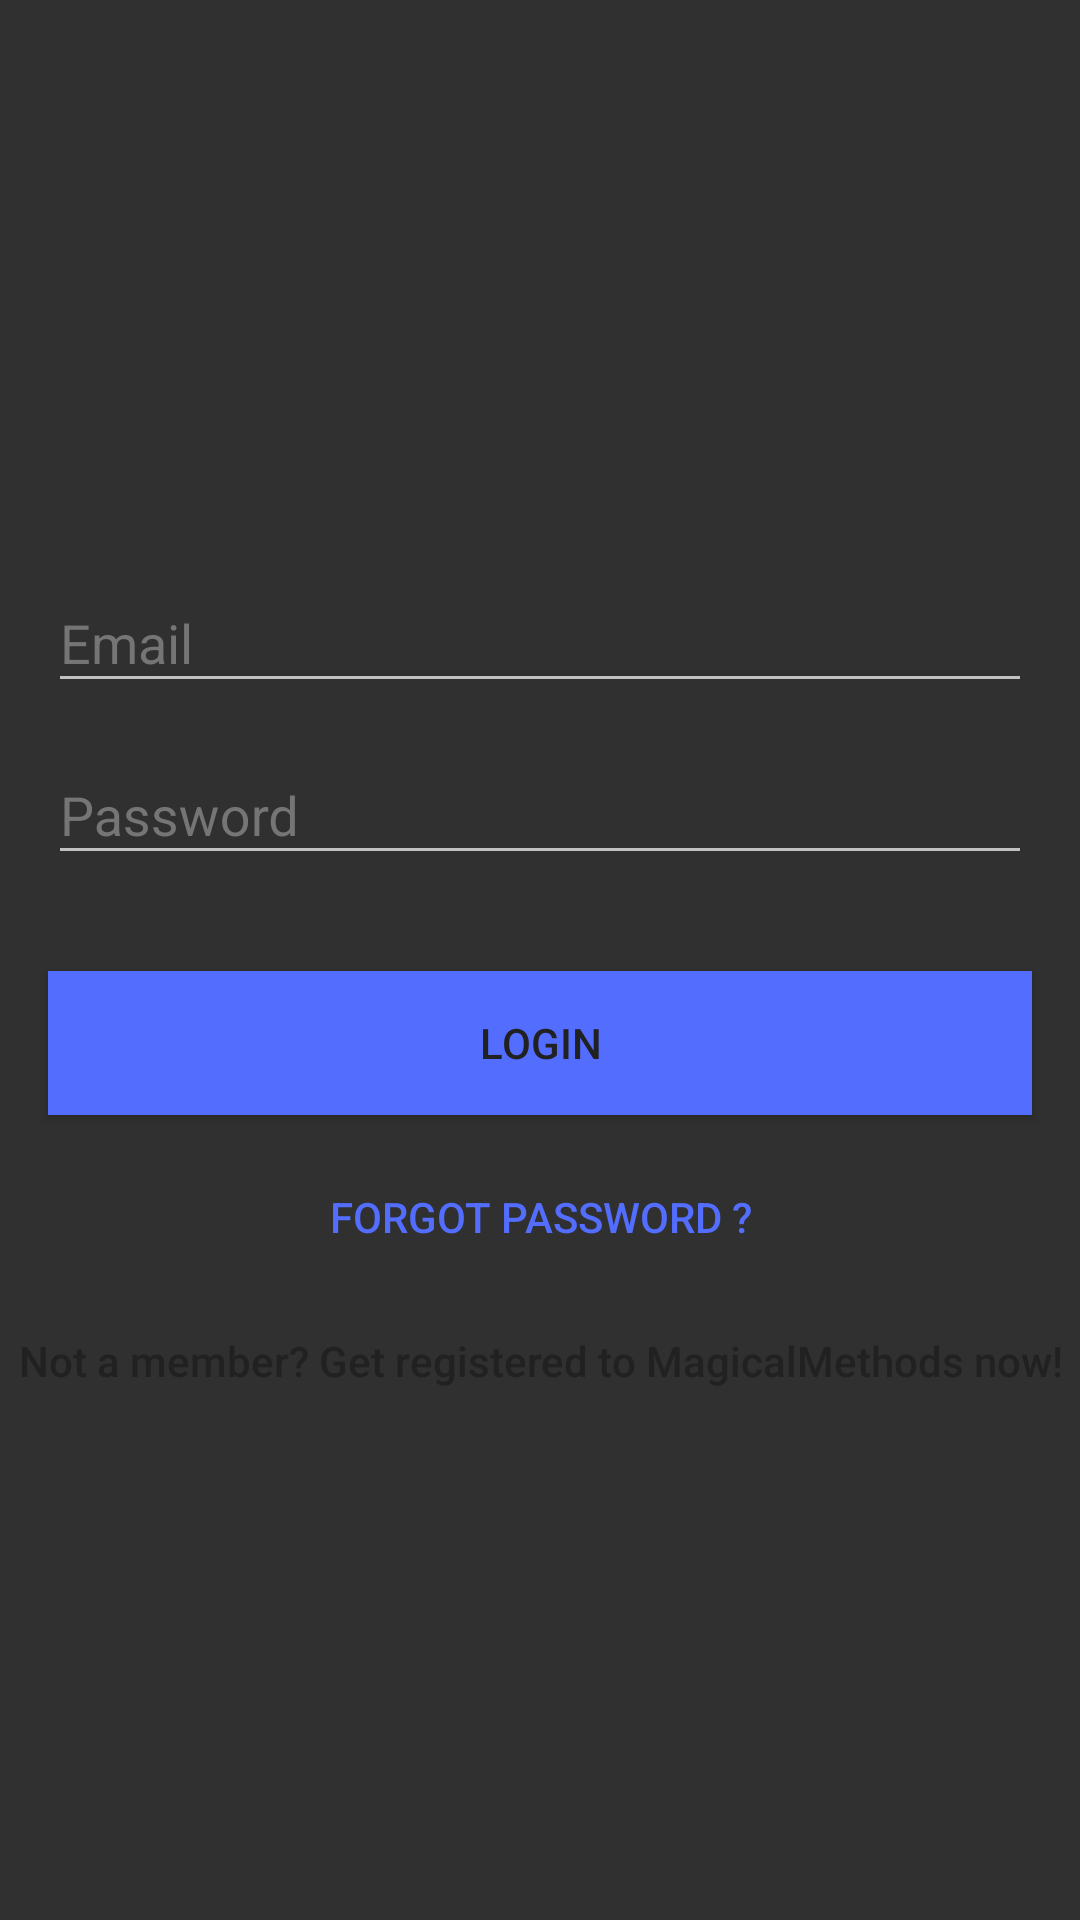

Layout XML and referenced resources for this Android screen:
<!-- AndroidManifest.xml: application theme AppTheme -->
<!-- res/layout/login_activity.xml -->
<?xml version="1.0" encoding="utf-8"?>
<RelativeLayout xmlns:android="http://schemas.android.com/apk/res/android"
    xmlns:app="http://schemas.android.com/apk/res-auto"
    xmlns:tools="http://schemas.android.com/tools"
    android:layout_width="match_parent"
    android:layout_height="match_parent"
    android:background="@drawable/bg_gradient">

    <ScrollView xmlns:android="http://schemas.android.com/apk/res/android"
        android:layout_width="match_parent"
        android:layout_height="match_parent">

        <RelativeLayout
            android:layout_width="match_parent"
            android:layout_height="match_parent">

            <ImageView
                android:id="@+id/imageView2"
                android:layout_width="150dp"
                android:layout_height="150dp"
                android:layout_alignParentTop="true"
                android:layout_centerHorizontal="true"
                android:layout_gravity="center"
                android:layout_marginTop="32dp"
                android:background="@null"
                android:contentDescription="@null"
                android:src="@drawable/logomm" />

            <android.support.design.widget.TextInputLayout
                android:id="@+id/input_layout_email1"
                android:layout_width="match_parent"
                android:layout_height="wrap_content"
                android:layout_below="@+id/imageView2">

                <EditText
                    android:id="@+id/email1"
                    android:layout_width="match_parent"
                    android:layout_height="wrap_content"
                    android:layout_centerVertical="true"
                    android:layout_marginLeft="16dp"
                    android:layout_marginRight="16dp"
                    android:layout_marginTop="10dp"
                    android:hint="@string/hint_email"
                    android:inputType="textEmailAddress"
                    android:textColor="@color/colorPrimaryText" />
            </android.support.design.widget.TextInputLayout>

            <android.support.design.widget.TextInputLayout
                android:id="@+id/input_layout_password1"
                android:layout_width="match_parent"
                android:layout_height="wrap_content"
                android:layout_below="@+id/input_layout_email1"
                android:layout_marginTop="5dp">

                <EditText
                    android:id="@+id/password1"
                    android:layout_width="match_parent"
                    android:layout_height="wrap_content"
                    android:layout_alignParentLeft="true"
                    android:layout_alignParentStart="true"
                    android:layout_below="@+id/email1"
                    android:layout_marginLeft="16dp"
                    android:layout_marginRight="16dp"
                    android:layout_marginTop="5dp"
                    android:hint="@string/hint_password"
                    android:inputType="textPassword"
                    android:textColor="@color/colorPrimaryText"
                    android:textColorHint="@color/colorSecondaryText" />
            </android.support.design.widget.TextInputLayout>

            <Button
                android:id="@+id/btn_Login"
                android:layout_width="match_parent"
                android:layout_height="wrap_content"

                android:layout_below="@id/input_layout_password1"
                android:layout_centerHorizontal="true"
                android:layout_marginLeft="16dp"
                android:layout_marginRight="16dp"
                android:layout_marginTop="32dp"
                android:background="@color/colorAccent"
                android:onClick="login"
                android:text="@string/btn_Login"
                android:textColor="@color/colorIcons" />

            <Button
                android:id="@+id/frg_password1"
                android:layout_width="wrap_content"
                android:layout_height="wrap_content"
                android:layout_below="@id/btn_Login"
                android:layout_centerHorizontal="true"
                android:layout_marginTop="10dp"
                android:background="@null"
                android:onClick="reset"
                android:text="@string/Forget_Password"
                android:textColor="@color/colorAccent" />

            <Button
                android:id="@+id/rgt_btn1"
                android:layout_width="wrap_content"
                android:layout_height="wrap_content"
                android:layout_alignParentBottom="true"
                android:layout_below="@id/frg_password1"
                android:layout_centerHorizontal="true"
                android:background="@null"
                android:onClick="register"
                android:text="@string/btn_signup"
                android:textAllCaps="false"
                android:textColor="@color/colorPrimaryText" />


        </RelativeLayout>
    </ScrollView>
</RelativeLayout>
<!-- resources referenced by this layout -->
<resources>
  <color name="colorAccent">#536DFE</color>
  <color name="colorIcons">#212121</color>
  <color name="colorPrimaryText">#212121</color>
  <color name="colorSecondaryText">#757575</color>
  <string name="Forget_Password">Forgot Password ?</string>
  <string name="btn_Login">Login</string>
  <string name="btn_signup">"Not a member? Get registered to MagicalMethods now!"</string>
  <string name="hint_email">Email</string>
  <string name="hint_password">Password</string>
  <style name="AppTheme" parent="Theme.AppCompat.NoActionBar">
          
          <item name="colorPrimary">@color/colorPrimary</item>
          <item name="colorPrimaryDark">@color/colorPrimaryDark</item>
          <item name="colorAccent">@color/colorAccent</item>
          <item name="android:textColorHint">@color/colorSecondaryText</item>"
      </style>
  <color name="colorPrimary">#9E9E9E</color>
  <color name="colorPrimaryDark">#616161</color>
</resources>
